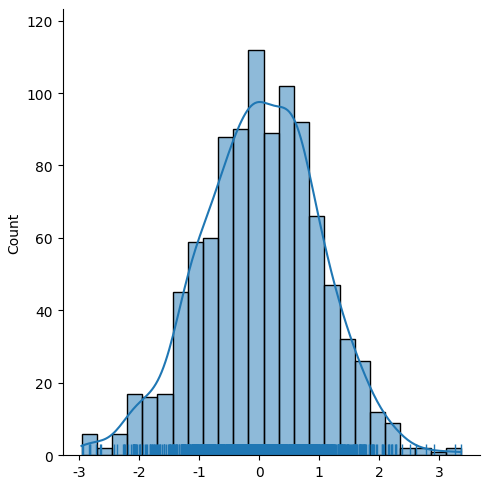
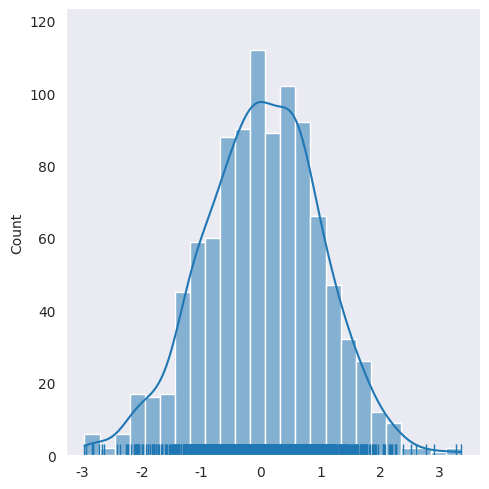

The script that saved these images, in order: (Note: this script raises an exception after producing the figures.)
# Author: Burak Dogancay
import numpy as np
import os
import matplotlib.pyplot as plt
import seaborn as sns

def getSpecFile(pFileName):
  location = os.path.realpath(os.path.join(os.getcwd(), os.path.dirname(__file__))) #it gets the folder location
  fileName= os.path.join(location,pFileName)#add file name to folder location
  return fileName

#Seaborn is a wrapper around Matplotlib that makes creating common statistical plots easy. The list of supported
#plots includes univariate and bivariate distribution plots, regression plots, and a number of methods for plotting
#categorical variables.
def seaBornExample():
  global myData
  myData = np.random.randn(1000)
  
  # Plot a histogram with both a rugplot and kde graph superimposed
  
  sns.displot(myData, kde=True, rug=True)
  # Use a dark background with no grid.
  sns.set_style('dark')
  # Create the plot again
  sns.displot(myData, kde=True, rug=True)
  plt.savefig(getSpecFile('Seaborn.png'))
  
def matPlotFunc():
 # Generate some data for plotting.
  x = [0, 1, 2, 3, 4, 5, 6]
  y = [i**2 for i in x]
  
  # Plot the data x, y with some keyword arguments that control the plot style.
  # Use two different plot commands to plot both points (scatter) and a line (plot).
  
  plt.scatter(x, y, c='blue', marker='x', s=100) # Create blue markers of shape "x" and size 100
  plt.plot(x, y, color='red', linewidth=2) # Create a red line with linewidth 2.
  
  # Add some text to the axes and a title.
  plt.xlabel('x data')
  plt.ylabel('y data')
  plt.title('An example plot')
  
  # Generate the plot and show to the user.
  plt.savefig(getSpecFile('Matplot.png'))
  
def main():
  seaBornExample()
  matPlotFunc()
  

if __name__ == '__main__':
    main()